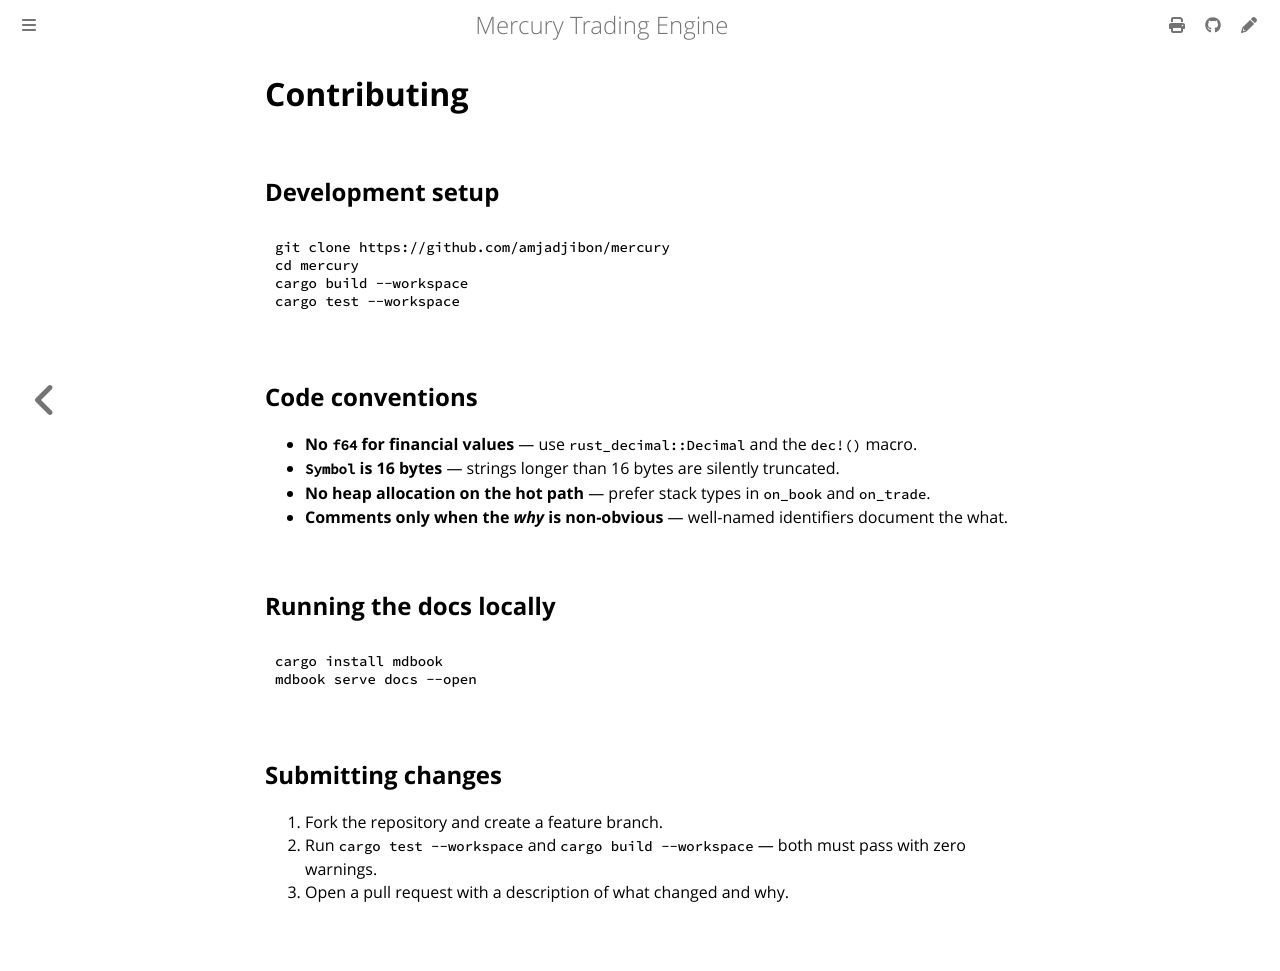

repository: amjadjibon/mercury · page: contributing.html · generator: mdbook

# Contributing

## Development setup

```bash
git clone https://github.com/amjadjibon/mercury
cd mercury
cargo build --workspace
cargo test --workspace
```

## Code conventions

- **No `f64` for financial values** — use `rust_decimal::Decimal` and the `dec!()` macro.
- **`Symbol` is 16 bytes** — strings longer than 16 bytes are silently truncated.
- **No heap allocation on the hot path** — prefer stack types in `on_book` and `on_trade`.
- **Comments only when the _why_ is non-obvious** — well-named identifiers document the what.

## Running the docs locally

```bash
cargo install mdbook
mdbook serve docs --open
```

## Submitting changes

1. Fork the repository and create a feature branch.
2. Run `cargo test --workspace` and `cargo build --workspace` — both must pass with zero warnings.
3. Open a pull request with a description of what changed and why.
